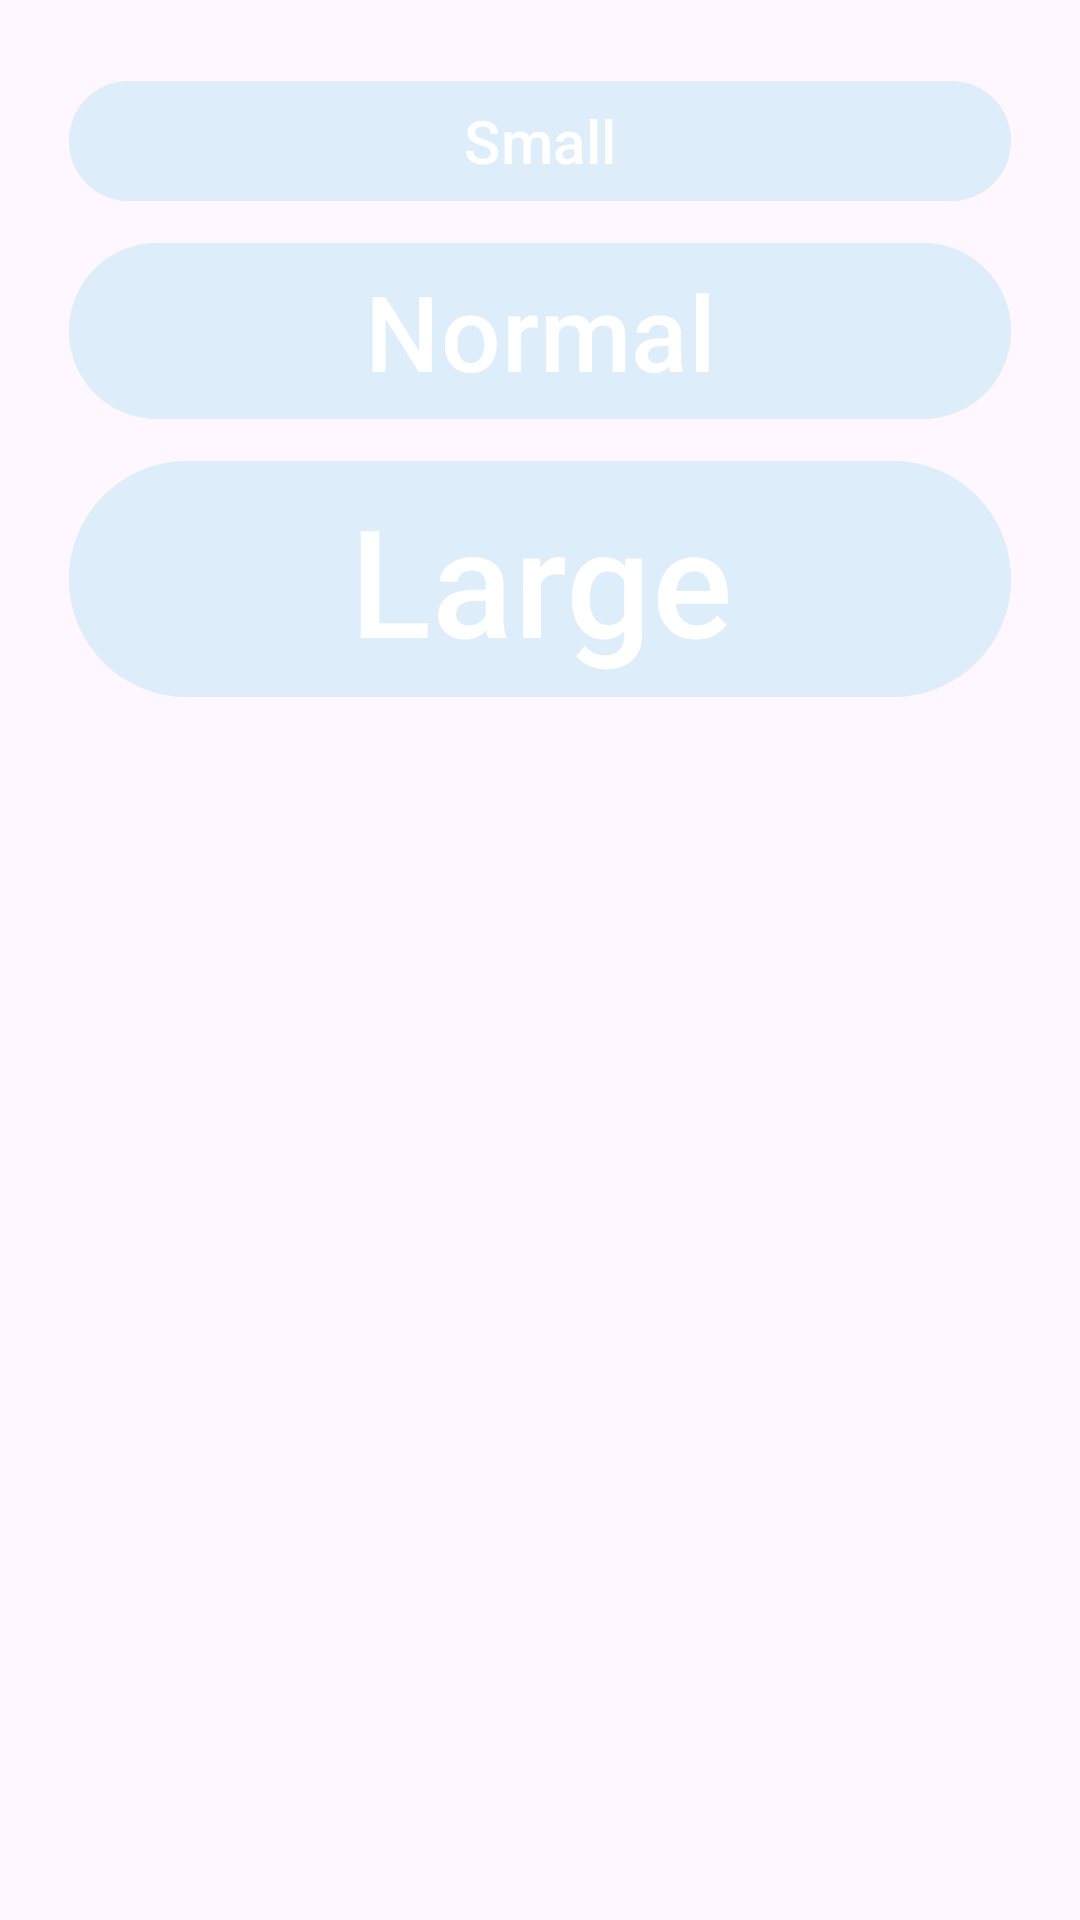

Reconstruct the res/layout file that produces this screen, plus the resources it refers to.
<!-- AndroidManifest.xml: application theme Base.Theme.QuranApplication -->
<!-- res/layout/edit_text_size.xml -->
<?xml version="1.0" encoding="utf-8"?>
<LinearLayout xmlns:android="http://schemas.android.com/apk/res/android"
    android:layout_width="match_parent"
    android:layout_height="match_parent"
    android:orientation="vertical"
    android:padding="20dp">

    <Button
        android:id="@+id/textsize_small"
        android:layout_margin="3dp"
        android:layout_width="match_parent"
        android:layout_height="wrap_content"
        android:backgroundTint="@color/babyblue"
        android:text="@string/size_small"
        android:textSize="20sp"/>
    <Button
        android:id="@+id/textsize_normal"
        android:layout_margin="3dp"
        android:layout_width="match_parent"
        android:layout_height="wrap_content"
        android:textSize="35sp"
        android:backgroundTint="@color/babyblue"
        android:text="@string/size_normal"/>
    <Button
        android:id="@+id/textsize_large"
        android:layout_width="match_parent"
        android:layout_margin="3dp"
        android:backgroundTint="@color/babyblue"
        android:layout_height="wrap_content"
        android:textSize="50sp"
        android:text="@string/size_large"/>



</LinearLayout>
<!-- resources referenced by this layout -->
<resources>
  <color name="babyblue">#DDEEFA</color>
  <string name="size_large">Large</string>
  <string name="size_normal">Normal</string>
  <string name="size_small">Small</string>
  <style name="Base.Theme.QuranApplication" parent="Theme.Material3.DayNight.NoActionBar">
          <item name="colorButtonNormal">@color/babyblue</item>
          <item name="android:textColor">@color/black</item>
      </style>
  <color name="black">#000000</color>
</resources>
